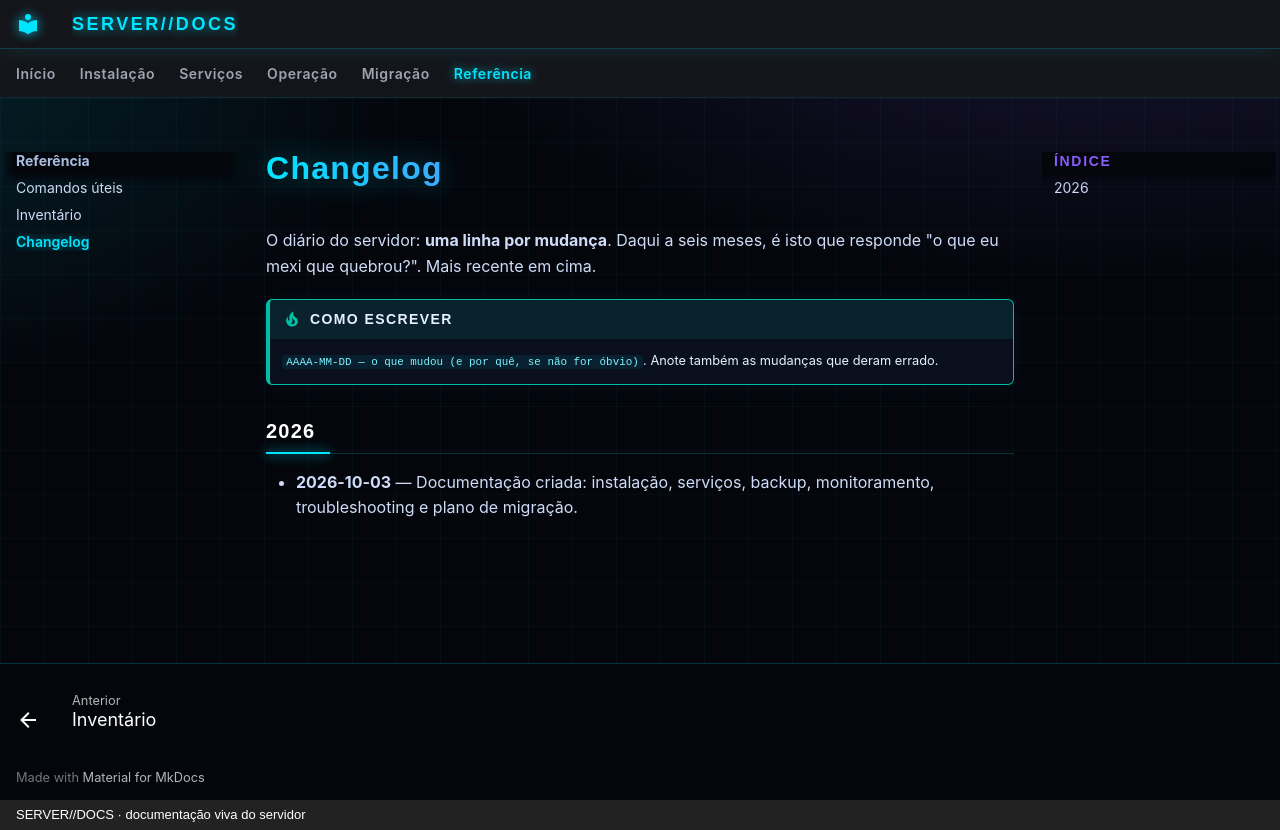

repository: SENSEI620/SENSE1-SERVER-DOCS · page: referencia/changelog/index.html · generator: mkdocs · copyright: SERVER//DOCS · documentação viva do servidor

# Changelog

O diário do servidor: **uma linha por mudança**. Daqui a seis meses, é isto que responde "o que eu
mexi que quebrou?". Mais recente em cima.

!!! tip "Como escrever"
    `AAAA-MM-DD — o que mudou (e por quê, se não for óbvio)`. Anote também as mudanças que deram errado.

## 2026

- **2026-10-03** — Documentação criada: instalação, serviços, backup, monitoramento, troubleshooting e plano de migração.

<!-- Modelo para novas linhas:
- **AAAA-MM-DD** — o que foi feito.
-->
